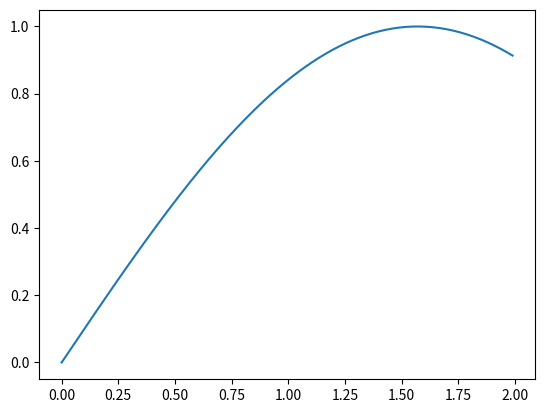

The matplotlib source for this figure:
# -*- coding: utf-8 -*-
"""
Created on Wed Nov 24 11:39:34 2021

@author: lucab
"""

#RK45 prova
#gli array non vanno bene per ora perché hanno dimensione fixata e non posso
#aggiungere argomenti a ruota. Fare questo mi serve per avere un grafico decente
#e due array decenti. Non so se mi serve però
import numpy as np 
import matplotlib.pyplot as plt 

a = 0
b= 2*np.pi
L = b - a
csi = 10**(-10)
N = 200

U_0 = 0
t_0 = a

t = np.zeros(N)
u = np.zeros(N)
z =  np.zeros(N)

t[0] = t_0
u[0] = U_0
z[0] = U_0


def f(x, y):
    return np.cos(x)

for i in range(N-1): 
    d = 0
    h = 1
    e = 0.01
    while d < 1:
        k1 = h*f(t[i], u[i])
        k2 = h*f(t[i] + h/4, u[i] + k1/4)
        k3 = h*f(t[i] + 3*h/8, u[i] + 3*k1/32 + 9*k2/32)
        k4 = h*f(t[i] + 12*h/13, u[i] + 1932*k1/2197 - 7200*k2/2197 + 7296*k3/2197)
        k5 = h*f(t[i] + h, u[i] + 439*k1/216 - 8*k2 + 3680*k3/513 - 845*k4/4104)
        k6 = h*f(t[i] + h/2, u[i] - 8*k1/27 + 2*k2 -3544*k3/2565 + 1859*k4/4104 -11*k5/40)
        u[i+1] = u[i] + 25*k1/216 + 1408*k3/2565 + 2197*k4/4104 - k5/5
        z[i+1] = u[i] + 16*k1/135 + 6656*k3/12825 + 28561*k4/56430 + 2*k6/55
        
        R = np.abs(z[i+1] - u[i+1])
        d = 0.9*(csi/R)**(0.25)
        h = h*d
    print(d)
    e = e*d
    k1 = e*f(t[i], u[i])
    k2 = e*f(t[i] + e/4, u[i] + k1/4)
    k3 = e*f(t[i] + 3*e/8, u[i] + 3*k1/32 + 9*k2/32)
    k4 = e*f(t[i] + 12*e/13, u[i] + 1932*k1/2197 - 7200*k2/2197 + 7296*k3/2197)
    k5 = e*f(t[i] + e, u[i] + 439*k1/216 - 8*k2 + 3680*k3/513 - 845*k4/4104)
    k6 = e*f(t[i] + e/2, u[i] - 8*k1/27 + 2*k2 -3544*k3/2565 + 1859*k4/4104 -11*k5/40)
    u[i+1] = u[i] + 25*k1/216 + 1408*k3/2565 + 2197*k4/4104 - k5/5
    t[i+1] = t[i] + e

plt.plot(t, u)
plt.show()